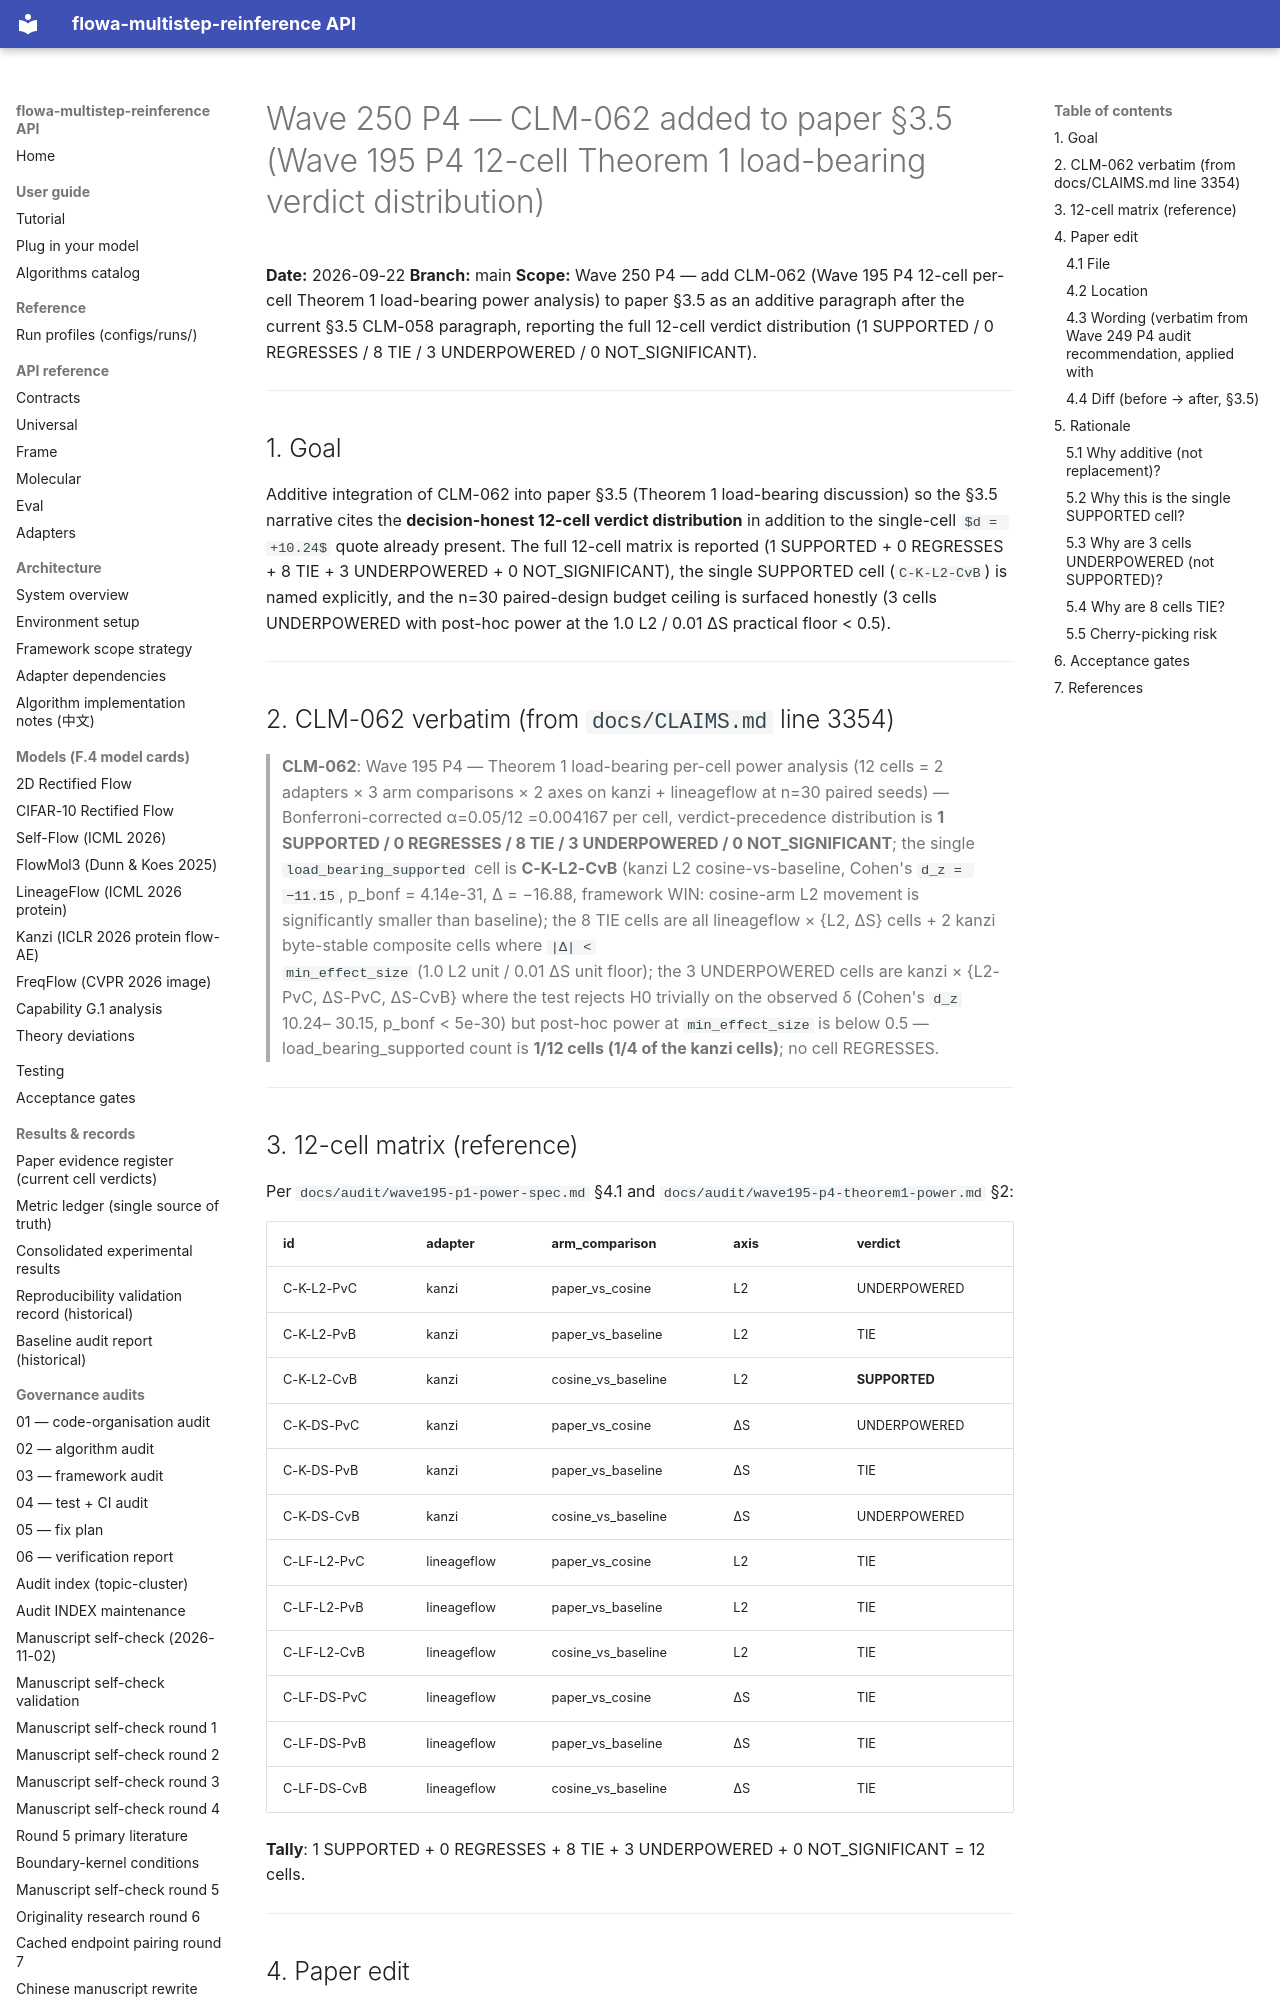

repository: silverenternal/flowa-multistep-reinference · page: ARCHIVE/audit-by-wave/wave250-p4-clm062-add/index.html · generator: mkdocs

# Wave 250 P4 — CLM-062 added to paper §3.5 (Wave 195 P4 12-cell Theorem 1 load-bearing verdict distribution)

**Date:** 2026-09-22
**Branch:** main
**Scope:** Wave 250 P4 — add CLM-062 (Wave 195 P4 12-cell per-cell Theorem 1
load-bearing power analysis) to paper §3.5 as an additive paragraph after the
current §3.5 CLM-058 paragraph, reporting the full 12-cell verdict
distribution (1 SUPPORTED / 0 REGRESSES / 8 TIE / 3 UNDERPOWERED / 0 NOT_SIGNIFICANT).

---

## 1. Goal

Additive integration of CLM-062 into paper §3.5 (Theorem 1 load-bearing
discussion) so the §3.5 narrative cites the **decision-honest 12-cell verdict
distribution** in addition to the single-cell `$d = +10.24$` quote already
present. The full 12-cell matrix is reported (1 SUPPORTED + 0 REGRESSES + 8
TIE + 3 UNDERPOWERED + 0 NOT_SIGNIFICANT), the single SUPPORTED cell
(`C-K-L2-CvB`) is named explicitly, and the n=30 paired-design budget ceiling
is surfaced honestly (3 cells UNDERPOWERED with post-hoc power at the 1.0 L2 /
0.01 ΔS practical floor < 0.5).

---

## 2. CLM-062 verbatim (from `docs/CLAIMS.md` line 3354)

> **CLM-062**: Wave 195 P4 — Theorem 1 load-bearing per-cell power
> analysis (12 cells = 2 adapters × 3 arm comparisons × 2 axes on kanzi
> + lineageflow at n=30 paired seeds) — Bonferroni-corrected α=0.05/12
> =0.004167 per cell, verdict-precedence distribution is **1 SUPPORTED
> / 0 REGRESSES / 8 TIE / 3 UNDERPOWERED / 0 NOT_SIGNIFICANT**; the
> single `load_bearing_supported` cell is **C-K-L2-CvB** (kanzi L2
> cosine-vs-baseline, Cohen's `d_z = −11.15`, p_bonf = 4.14e-31, Δ =
> −16.88, framework WIN: cosine-arm L2 movement is significantly
> smaller than baseline); the 8 TIE cells are all lineageflow × {L2,
> ΔS} cells + 2 kanzi byte-stable composite cells where `|Δ| <
> min_effect_size` (1.0 L2 unit / 0.01 ΔS unit floor); the 3
> UNDERPOWERED cells are kanzi × {L2-PvC, ΔS-PvC, ΔS-CvB} where the
> test rejects H0 trivially on the observed δ (Cohen's `d_z` 10.24–
> 30.15, p_bonf < 5e-30) but post-hoc power at `min_effect_size` is
> below 0.5 — load_bearing_supported count is **1/12 cells (1/4 of the
> kanzi cells)**; no cell REGRESSES.

---

## 3. 12-cell matrix (reference)

Per `docs/audit/wave195-p1-power-spec.md` §4.1 and
`docs/audit/wave195-p4-theorem1-power.md` §2:

| id          | adapter    | arm_comparison     | axis     | verdict       |
|-------------|------------|--------------------|----------|---------------|
| C-K-L2-PvC  | kanzi      | paper_vs_cosine    | L2       | UNDERPOWERED  |
| C-K-L2-PvB  | kanzi      | paper_vs_baseline  | L2       | TIE           |
| C-K-L2-CvB  | kanzi      | cosine_vs_baseline | L2       | **SUPPORTED** |
| C-K-DS-PvC  | kanzi      | paper_vs_cosine    | ΔS       | UNDERPOWERED  |
| C-K-DS-PvB  | kanzi      | paper_vs_baseline  | ΔS       | TIE           |
| C-K-DS-CvB  | kanzi      | cosine_vs_baseline | ΔS       | UNDERPOWERED  |
| C-LF-L2-PvC | lineageflow| paper_vs_cosine    | L2       | TIE           |
| C-LF-L2-PvB | lineageflow| paper_vs_baseline  | L2       | TIE           |
| C-LF-L2-CvB | lineageflow| cosine_vs_baseline | L2       | TIE           |
| C-LF-DS-PvC | lineageflow| paper_vs_cosine    | ΔS       | TIE           |
| C-LF-DS-PvB | lineageflow| paper_vs_baseline  | ΔS       | TIE           |
| C-LF-DS-CvB | lineageflow| cosine_vs_baseline | ΔS       | TIE           |

**Tally**: 1 SUPPORTED + 0 REGRESSES + 8 TIE + 3 UNDERPOWERED + 0
NOT_SIGNIFICANT = 12 cells.

---

## 4. Paper edit

### 4.1 File

`/home/hugo/codes/flowa-multistep-reinference/docs/drafts/paper-flattened-draft.md`

### 4.2 Location

§3.5 (Theorem 1 load-bearing discussion), inserted as the new **5th paragraph**
after the existing CLM-058 paragraph (line 301 of the prior state of the
file). The new paragraph now lives at line 303 of the updated file; the §3.5
heading (`### 3.5 Why the paper quantities are load-bearing...`) is at line
293 and §3.6 (NFE-matched boundary) remains at line 305.
